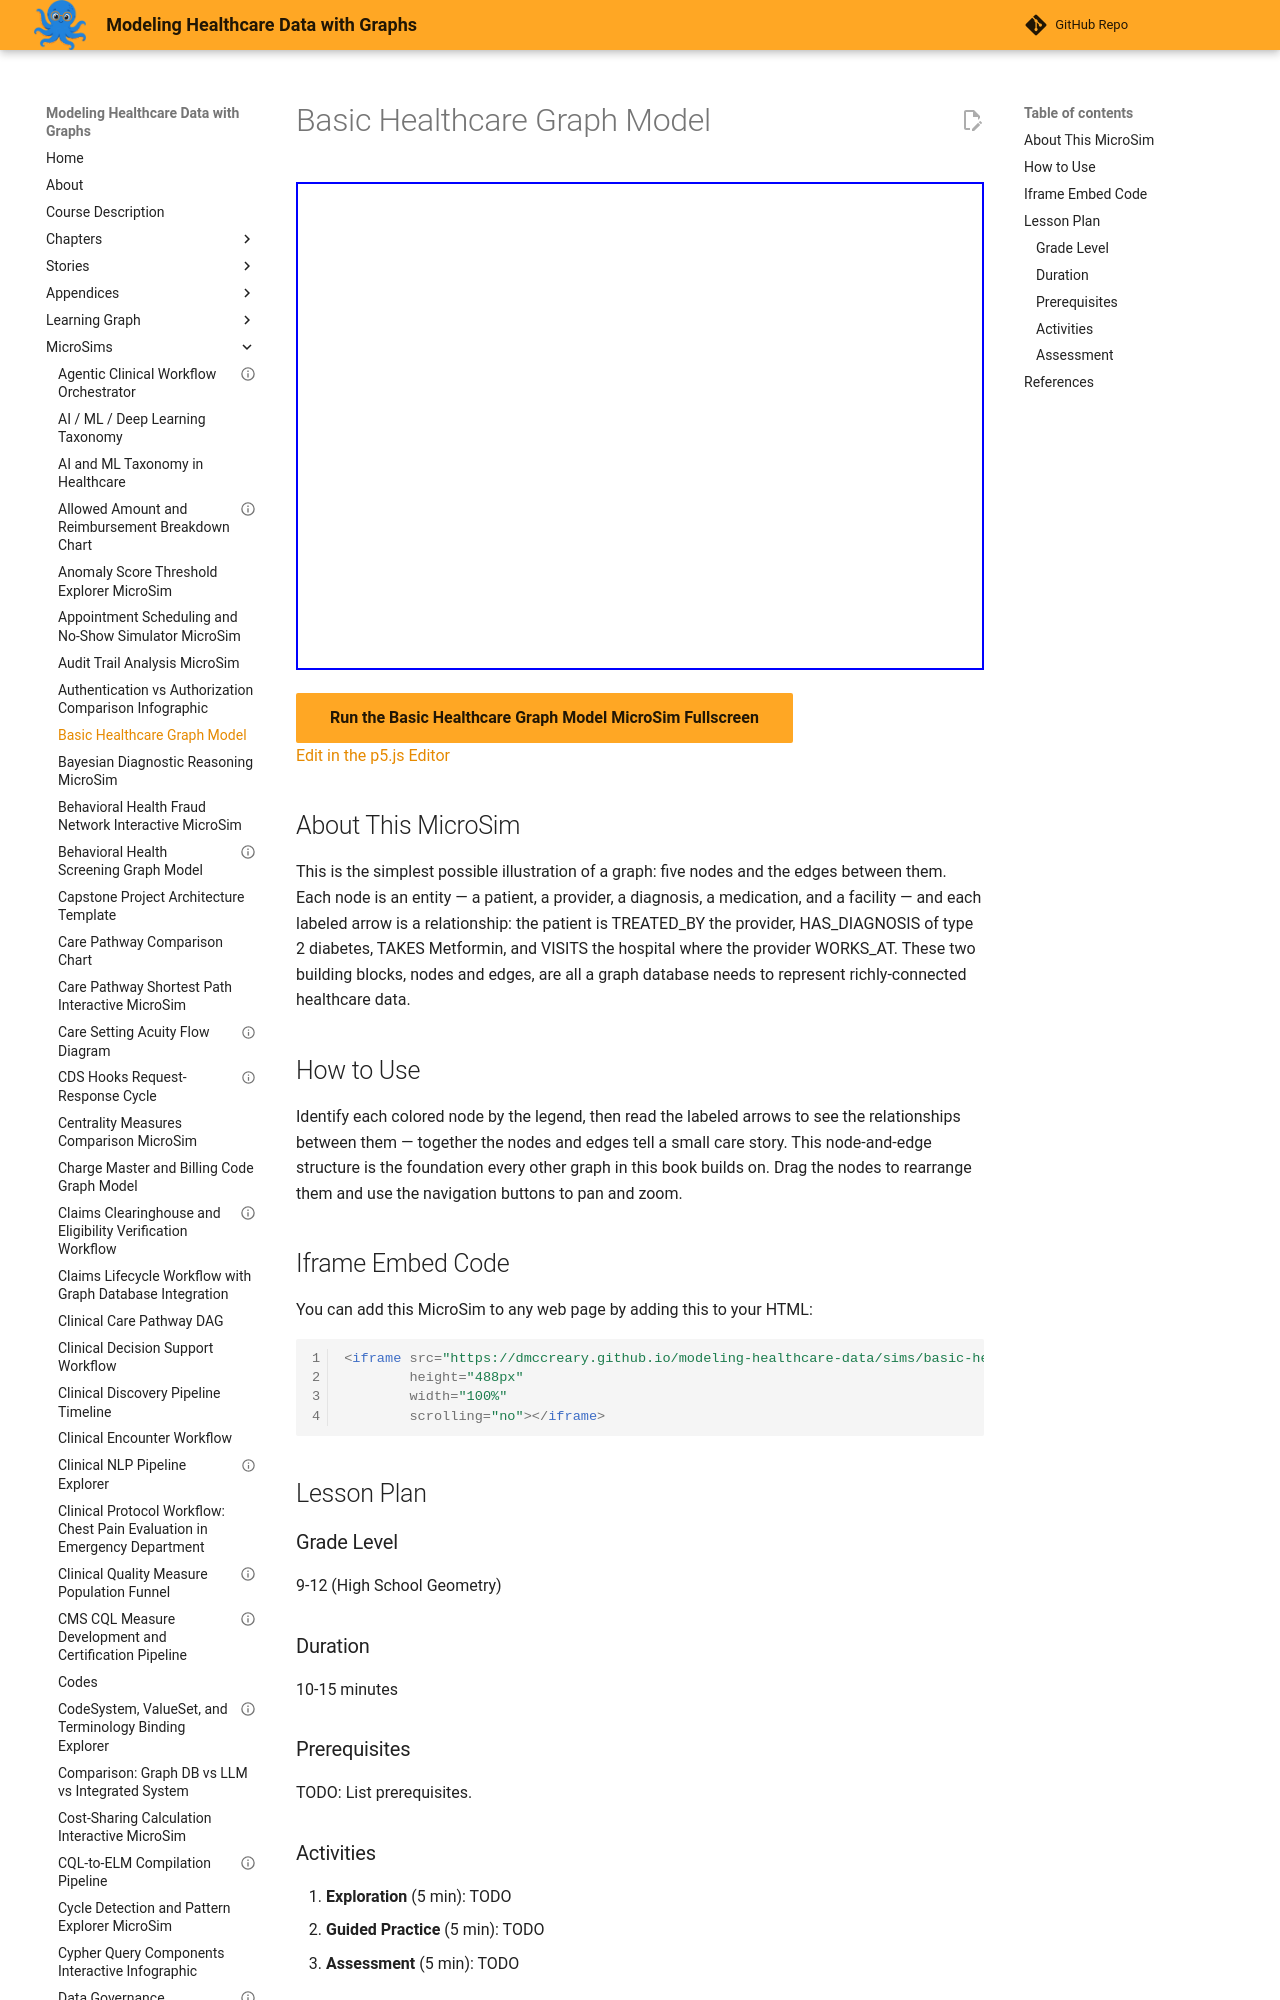

repository: dmccreary/modeling-healthcare-data · page: sims/basic-healthcare-graph-model-diagram/index.html · generator: mkdocs

---
title: "Basic Healthcare Graph Model"
description: "Interactive vis-network MicroSim for basic healthcare graph model."
image: /sims/basic-healthcare-graph-model-diagram/basic-healthcare-graph-model-diagram.png
og:image: /sims/basic-healthcare-graph-model-diagram/basic-healthcare-graph-model-diagram.png
twitter:image: /sims/basic-healthcare-graph-model-diagram/basic-healthcare-graph-model-diagram.png
social:
   cards: false
quality_score: 75
---
